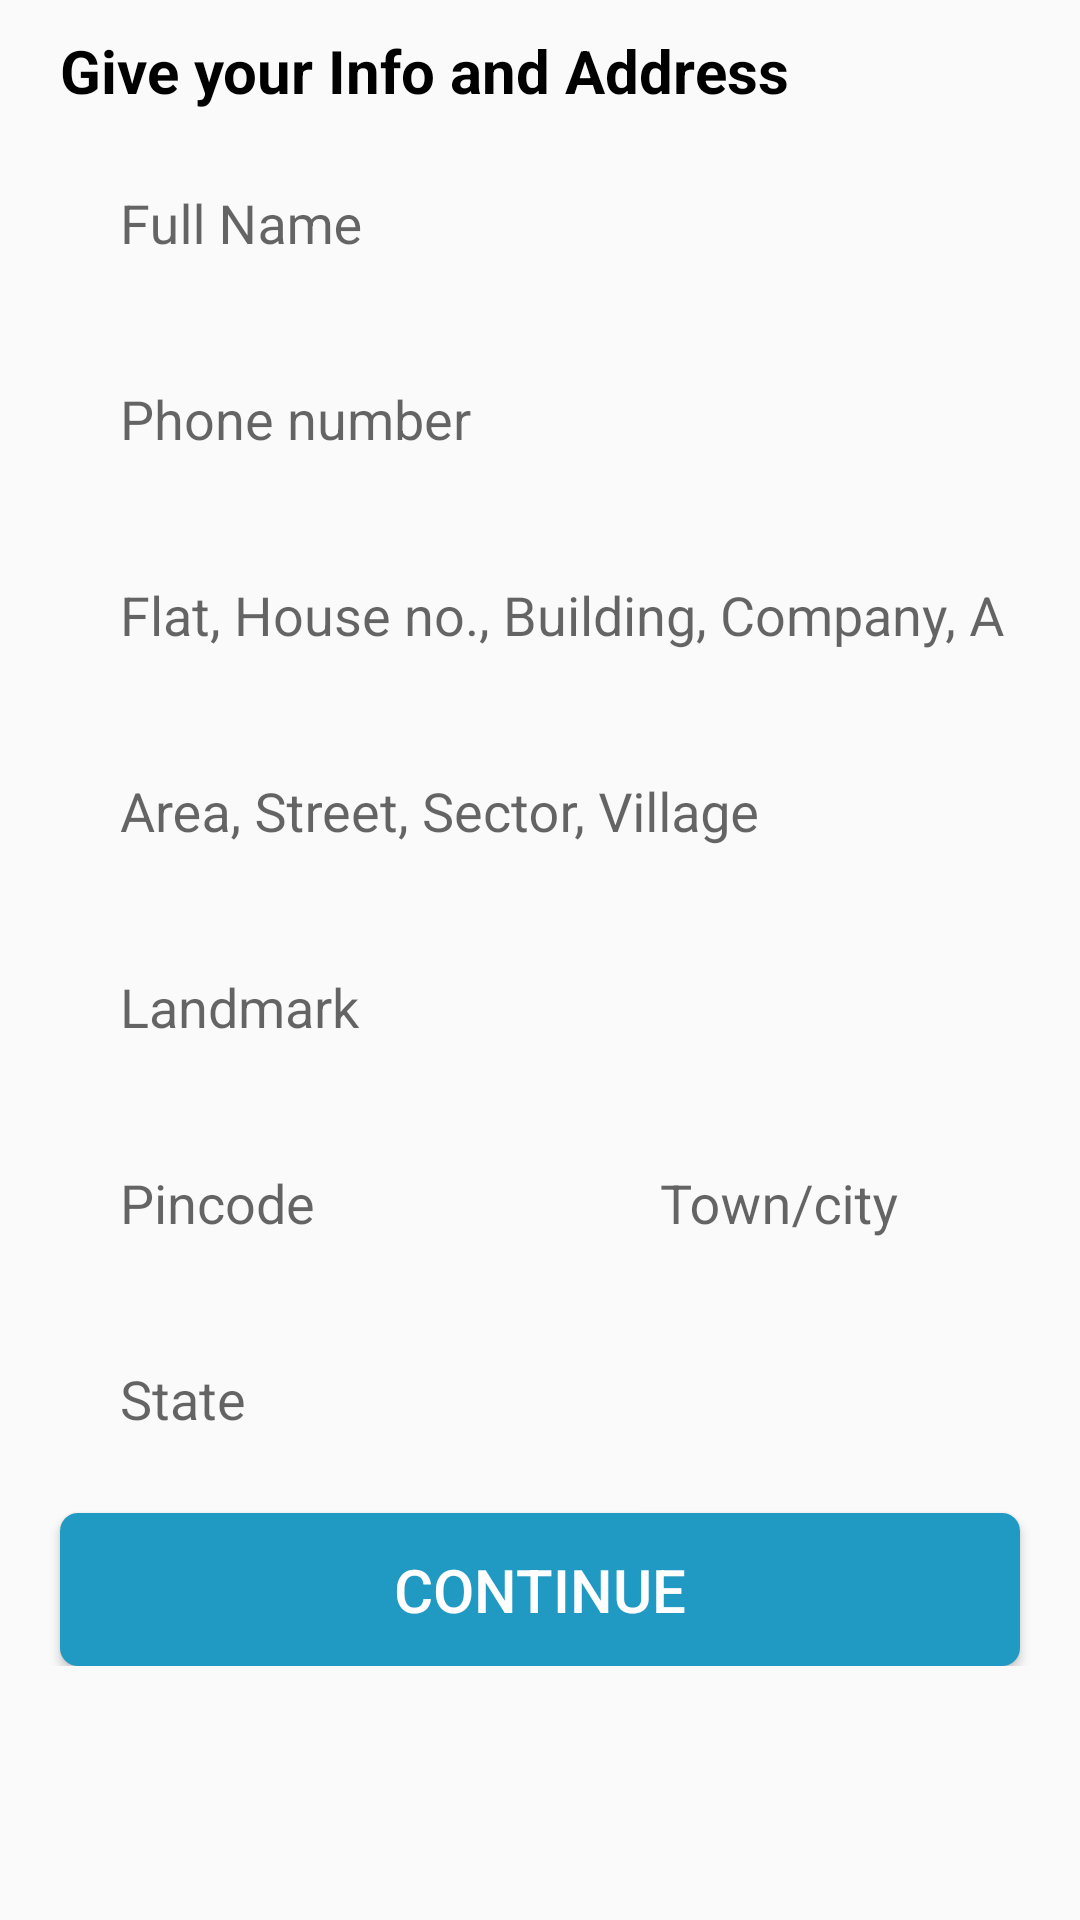

Here is an Android app screen rendered from its layout file. Give the layout XML and the strings, colors and styles it references.
<!-- AndroidManifest.xml: application theme Theme.BookMart -->
<!-- res/layout/fragment_address.xml -->
<?xml version="1.0" encoding="utf-8"?>
<ScrollView xmlns:android="http://schemas.android.com/apk/res/android"
    xmlns:tools="http://schemas.android.com/tools"
    android:layout_width="match_parent"
    android:layout_height="match_parent"
    xmlns:app="http://schemas.android.com/apk/res-auto"

    tools:context=".AddressFragment">
    <LinearLayout
        android:layout_width="match_parent"
        android:layout_height="match_parent"
        android:orientation="vertical">


        <LinearLayout
            android:layout_width="match_parent"
            android:layout_height="wrap_content"
            android:orientation="vertical"
            android:layout_margin="10dp"
            >
            <TextView
                android:layout_width="match_parent"
                android:layout_height="wrap_content"
                android:textSize="20dp"
                android:textStyle="bold"
                android:textColor="@color/black"
                android:text="Give your Info and Address"
                android:layout_marginStart="10dp"
                />


            <com.google.android.material.textfield.TextInputLayout

                android:layout_width="match_parent"
                android:layout_height="wrap_content"
                android:layout_marginTop="10dp"
                android:layout_marginStart="15dp"
                android:layout_marginEnd="15dp"
                android:background="@drawable/input_bg"
                app:boxStrokeColor="@color/black">

                <com.google.android.material.textfield.TextInputEditText
                    android:id="@+id/fullname"
                    android:layout_width="320dp"
                    android:layout_height="wrap_content"
                    android:hint="Full Name"
                    android:textSize="18sp"
                    android:padding="5dp"
                    android:background="@android:color/transparent"
                    android:layout_marginStart="10dp"
                    android:layout_marginBottom="10dp"
                    />
            </com.google.android.material.textfield.TextInputLayout>

            <com.google.android.material.textfield.TextInputLayout

                android:layout_width="match_parent"
                android:layout_height="wrap_content"
                android:layout_marginTop="10dp"
                android:layout_marginStart="15dp"
                android:layout_marginEnd="15dp"
                android:background="@drawable/input_bg"
                app:boxStrokeColor="@color/black">

                <com.google.android.material.textfield.TextInputEditText
                    android:id="@+id/phonno"
                    android:layout_width="320dp"
                    android:layout_height="wrap_content"
                    android:hint="Phone number"
                    android:textSize="18sp"
                    android:padding="5dp"
                    android:inputType="number"
                    android:background="@android:color/transparent"
                    android:layout_marginStart="10dp"
                    android:layout_marginBottom="10dp"
                    />
            </com.google.android.material.textfield.TextInputLayout>


            <com.google.android.material.textfield.TextInputLayout

                android:layout_width="match_parent"
                android:layout_height="wrap_content"
                android:layout_marginTop="10dp"
                android:layout_marginStart="15dp"
                android:layout_marginEnd="15dp"
                android:background="@drawable/input_bg"
                app:boxStrokeColor="@color/black">

                <com.google.android.material.textfield.TextInputEditText
                    android:id="@+id/address"
                    android:layout_width="320dp"
                    android:layout_height="wrap_content"
                    android:hint="Flat, House no., Building, Company, Apartment"
                    android:textSize="18sp"
                    android:padding="5dp"
                    android:background="@android:color/transparent"
                    android:layout_marginStart="10dp"
                    android:layout_marginBottom="10dp"
                    />
            </com.google.android.material.textfield.TextInputLayout>
            <com.google.android.material.textfield.TextInputLayout

                android:layout_width="match_parent"
                android:layout_height="wrap_content"
                android:layout_marginTop="10dp"
                android:layout_marginStart="15dp"
                android:layout_marginEnd="15dp"
                android:background="@drawable/input_bg"
                app:boxStrokeColor="@color/black">

                <com.google.android.material.textfield.TextInputEditText
                    android:id="@+id/street"
                    android:layout_width="320dp"
                    android:layout_height="wrap_content"
                    android:hint="Area, Street, Sector, Village"
                    android:textSize="18sp"
                    android:padding="5dp"
                    android:background="@android:color/transparent"
                    android:layout_marginStart="10dp"
                    android:layout_marginBottom="10dp"
                    />
            </com.google.android.material.textfield.TextInputLayout>

            <com.google.android.material.textfield.TextInputLayout

                android:layout_width="match_parent"
                android:layout_height="wrap_content"
                android:layout_marginTop="10dp"
                android:layout_marginStart="15dp"
                android:layout_marginEnd="15dp"
                android:background="@drawable/input_bg"
                app:boxStrokeColor="@color/black">

                <com.google.android.material.textfield.TextInputEditText
                    android:id="@+id/landmark"
                    android:layout_width="320dp"
                    android:layout_height="wrap_content"
                    android:hint="Landmark"
                    android:textSize="18sp"
                    android:padding="5dp"
                    android:background="@android:color/transparent"
                    android:layout_marginStart="10dp"
                    android:layout_marginBottom="10dp"
                    />
            </com.google.android.material.textfield.TextInputLayout>

            <LinearLayout
                android:layout_width="match_parent"
                android:layout_height="wrap_content"
                android:orientation="horizontal"
                >
                <LinearLayout
                    android:layout_width="wrap_content"
                    android:layout_height="wrap_content"
                    android:orientation="vertical"
                    >


                    <com.google.android.material.textfield.TextInputLayout

                        android:layout_width="match_parent"
                        android:layout_height="wrap_content"
                        android:layout_marginTop="10dp"
                        android:layout_marginStart="15dp"
                        android:layout_marginEnd="15dp"
                        android:background="@drawable/input_bg"
                        app:boxStrokeColor="@color/black">

                        <com.google.android.material.textfield.TextInputEditText
                            android:id="@+id/pincode"
                            android:layout_width="140dp"
                            android:layout_height="wrap_content"
                            android:hint="Pincode"
                            android:inputType="number"
                            android:textSize="18sp"
                            android:padding="5dp"
                            android:background="@android:color/transparent"
                            android:layout_marginStart="10dp"
                            android:layout_marginBottom="10dp"
                            android:layout_marginEnd="5dp"
                            />
                    </com.google.android.material.textfield.TextInputLayout>

                </LinearLayout>

                <LinearLayout
                    android:layout_width="match_parent"
                    android:layout_height="wrap_content"
                    android:orientation="vertical"
                    >


                    <com.google.android.material.textfield.TextInputLayout

                        android:layout_width="match_parent"
                        android:layout_height="wrap_content"
                        android:layout_marginTop="10dp"
                        android:layout_marginStart="10dp"
                        android:layout_marginEnd="15dp"
                        android:background="@drawable/input_bg"
                        app:boxStrokeColor="@color/black">

                        <com.google.android.material.textfield.TextInputEditText
                            android:id="@+id/city"
                            android:layout_width="140dp"
                            android:layout_height="wrap_content"
                            android:hint="Town/city"
                            android:textSize="18sp"
                            android:padding="5dp"
                            android:background="@android:color/transparent"
                            android:layout_marginStart="10dp"
                            android:layout_marginBottom="10dp"

                            />
                    </com.google.android.material.textfield.TextInputLayout>
                </LinearLayout>
            </LinearLayout>
            <com.google.android.material.textfield.TextInputLayout

                android:layout_width="match_parent"
                android:layout_height="wrap_content"
                android:layout_marginTop="10dp"
                android:layout_marginStart="15dp"
                android:layout_marginEnd="15dp"
                android:background="@drawable/input_bg"
                app:boxStrokeColor="@color/black">

                <com.google.android.material.textfield.TextInputEditText
                    android:id="@+id/state"
                    android:layout_width="320dp"
                    android:layout_height="wrap_content"
                    android:hint="State"
                    android:textSize="18sp"
                    android:padding="5dp"
                    android:background="@android:color/transparent"
                    android:layout_marginStart="10dp"
                    android:layout_marginBottom="10dp"
                    />
            </com.google.android.material.textfield.TextInputLayout>
            <Button
                android:id="@+id/submitButton"
                android:layout_width="match_parent"
                android:layout_height="wrap_content"
                android:layout_marginStart="10dp"
                android:layout_marginTop="10dp"
                android:layout_marginEnd="10dp"
                android:background="@drawable/btnbox"
                android:padding="12dp"
                android:text="Continue"
                android:elevation="10dp"
                android:textColor="@color/white"
                android:textSize="20dp" />

        </LinearLayout>

    </LinearLayout>
</ScrollView>
<!-- resources referenced by this layout -->
<resources>
  <color name="black">#FF000000</color>
  <color name="white">#FFFFFFFF</color>
  <!-- drawable btnbox (drawable) -->
  <?xml version="1.0" encoding="utf-8"?>
  <shape xmlns:android="http://schemas.android.com/apk/res/android" android:shape="rectangle">
      <solid android:color="@color/lightblue"/>
      <corners android:radius="6dp"/>
      <stroke android:color="@color/red"/>
  </shape>
  <style name="Theme.BookMart" parent="Theme.AppCompat.DayNight.NoActionBar">
          
          <item name="colorPrimary">#F44336</item>
          <item name="colorPrimaryVariant">@color/purple_700</item>
          <item name="colorOnPrimary">@color/white</item>
          
          <item name="colorSecondary">@color/teal_200</item>
          <item name="colorSecondaryVariant">@color/teal_700</item>
          <item name="colorOnSecondary">@color/black</item>
          
          <item name="android:statusBarColor">?attr/colorPrimaryVariant</item>
          
      </style>
  <color name="lightblue">#219AC3</color>
  <color name="red">#FF0000</color>
  <color name="purple_700">#FF3700B3</color>
  <color name="teal_200">#FF03DAC5</color>
  <color name="teal_700">#FF018786</color>
</resources>
